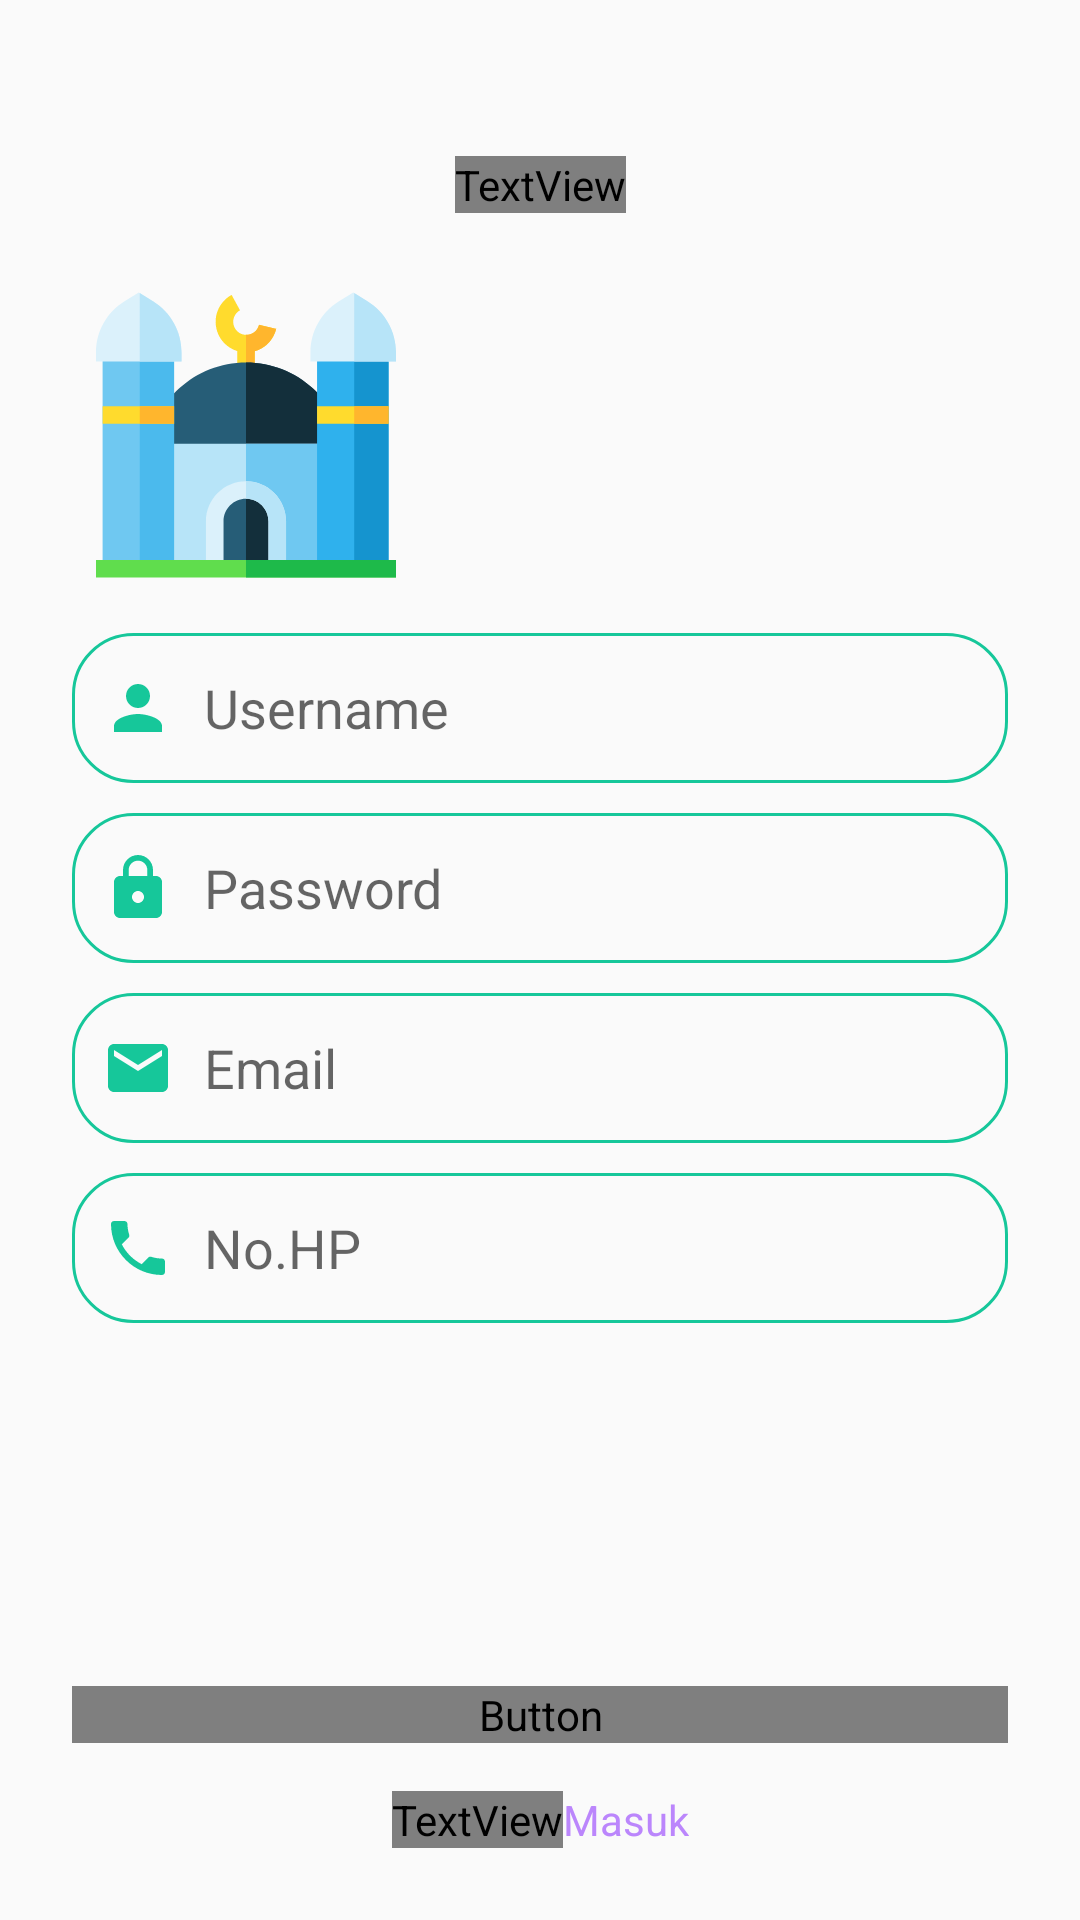

This screen was rendered from an Android layout file. Write that file and the resources it references.
<!-- AndroidManifest.xml: application theme Theme.DaiApp -->
<!-- res/layout/activity_register.xml -->
<?xml version="1.0" encoding="utf-8"?>
<androidx.constraintlayout.widget.ConstraintLayout xmlns:android="http://schemas.android.com/apk/res/android"
    xmlns:app="http://schemas.android.com/apk/res-auto"
    xmlns:tools="http://schemas.android.com/tools"
    android:layout_width="match_parent"
    android:layout_height="match_parent"
    tools:context=".RegisterAct">

    <EditText
        android:id="@+id/et_username"
        android:layout_width="0dp"
        android:layout_height="50dp"
        android:layout_marginStart="24dp"
        android:layout_marginTop="16dp"
        android:layout_marginEnd="24dp"
        android:background="@drawable/bg_rounded_stroke"
        android:drawableStart="@drawable/ic_person"
        android:drawablePadding="10dp"
        android:ems="10"
        android:hint="@string/username"
        android:inputType="textPersonName"
        android:paddingStart="10dp"
        app:layout_constraintEnd_toEndOf="parent"
        app:layout_constraintStart_toStartOf="parent"
        app:layout_constraintTop_toBottomOf="@+id/imageView" />

    <EditText
        android:id="@+id/et_password"
        android:layout_width="0dp"
        android:layout_height="50dp"
        android:layout_marginStart="24dp"
        android:layout_marginTop="10dp"
        android:layout_marginEnd="24dp"
        android:background="@drawable/bg_rounded_stroke"
        android:drawableStart="@drawable/ic_baseline_lock_24"
        android:drawablePadding="10dp"
        android:ems="10"
        android:hint="@string/password"
        android:inputType="textPassword"
        android:paddingStart="10dp"
        app:layout_constraintEnd_toEndOf="parent"
        app:layout_constraintStart_toStartOf="parent"
        app:layout_constraintTop_toBottomOf="@+id/et_username" />

    <EditText
        android:id="@+id/et_email"
        android:layout_width="0dp"
        android:layout_height="50dp"
        android:layout_marginStart="24dp"
        android:layout_marginTop="10dp"
        android:layout_marginEnd="24dp"
        android:background="@drawable/bg_rounded_stroke"
        android:drawableStart="@drawable/ic_email"
        android:drawablePadding="10dp"
        android:ems="10"
        android:hint="@string/email"
        android:inputType="textEmailAddress"
        android:paddingStart="10dp"
        app:layout_constraintEnd_toEndOf="parent"
        app:layout_constraintStart_toStartOf="parent"
        app:layout_constraintTop_toBottomOf="@+id/et_password" />

    <EditText
        android:id="@+id/et_nohp"
        android:layout_width="0dp"
        android:layout_height="50dp"
        android:layout_marginStart="24dp"
        android:layout_marginTop="10dp"
        android:layout_marginEnd="24dp"
        android:background="@drawable/bg_rounded_stroke"
        android:drawableStart="@drawable/ic_phone"
        android:drawablePadding="10dp"
        android:ems="10"
        android:hint="@string/no_hp"
        android:inputType="number"
        android:paddingStart="10dp"
        app:layout_constraintEnd_toEndOf="parent"
        app:layout_constraintStart_toStartOf="parent"
        app:layout_constraintTop_toBottomOf="@+id/et_email" />

    <ImageView
        android:id="@+id/imageView"
        android:layout_width="100dp"
        android:layout_height="100dp"
        android:layout_marginStart="32dp"
        android:layout_marginTop="24dp"
        app:layout_constraintStart_toStartOf="parent"
        app:layout_constraintTop_toBottomOf="@+id/textView2"
        app:srcCompat="@drawable/ic_mosque" />

    <TextView
        android:id="@+id/textView2"
        android:layout_width="wrap_content"
        android:layout_height="wrap_content"
        android:layout_marginTop="52dp"
        android:fontFamily="@font/montserrat"
        android:text="Daftar"
        android:textColor="@color/green"
        android:textSize="30sp"
        app:layout_constraintEnd_toEndOf="parent"
        app:layout_constraintStart_toStartOf="parent"
        app:layout_constraintTop_toTopOf="parent" />

    <Button
        android:id="@+id/bt_daftar"
        style="@style/Button"
        android:layout_width="0dp"
        android:layout_height="wrap_content"
        android:layout_marginStart="24dp"
        android:layout_marginEnd="24dp"
        android:layout_marginBottom="16dp"
        android:text="@string/daftar"
        app:layout_constraintBottom_toTopOf="@+id/linearLayout"
        app:layout_constraintEnd_toEndOf="parent"
        app:layout_constraintStart_toStartOf="parent" />


    <LinearLayout
        android:id="@+id/linearLayout"
        android:layout_width="wrap_content"
        android:layout_height="wrap_content"
        android:layout_marginBottom="24dp"
        android:orientation="horizontal"
        app:layout_constraintBottom_toBottomOf="parent"
        app:layout_constraintEnd_toEndOf="parent"
        app:layout_constraintStart_toStartOf="parent">

        <TextView
            style="@style/TextView"
            android:layout_width="wrap_content"
            android:layout_height="wrap_content"
            android:text="Punya Akun?" />

        <TextView
            android:id="@+id/tv_masuk"
            android:layout_width="wrap_content"
            android:layout_height="wrap_content"
            android:text="@string/masuk"
            android:textColor="@color/purple_200" />
    </LinearLayout>
</androidx.constraintlayout.widget.ConstraintLayout>
<!-- resources referenced by this layout -->
<resources>
  <color name="green">#16c79a</color>
  <color name="purple_200">#FFBB86FC</color>
  <!-- drawable bg_rounded_stroke (drawable) -->
  <?xml version="1.0" encoding="utf-8"?>
  <shape xmlns:android="http://schemas.android.com/apk/res/android"
      android:shape="rectangle">
  
      <stroke android:width="1dp"
          android:color="@color/green"/>
  
      <corners android:radius="20dp"/>
  
  </shape>
  <!-- drawable ic_baseline_lock_24 (drawable) -->
  <vector android:height="24dp" android:tint="#16C79A"
      android:viewportHeight="24" android:viewportWidth="24"
      android:width="24dp" xmlns:android="http://schemas.android.com/apk/res/android">
      <path android:fillColor="@android:color/white" android:pathData="M18,8h-1L17,6c0,-2.76 -2.24,-5 -5,-5S7,3.24 7,6v2L6,8c-1.1,0 -2,0.9 -2,2v10c0,1.1 0.9,2 2,2h12c1.1,0 2,-0.9 2,-2L20,10c0,-1.1 -0.9,-2 -2,-2zM12,17c-1.1,0 -2,-0.9 -2,-2s0.9,-2 2,-2 2,0.9 2,2 -0.9,2 -2,2zM15.1,8L8.9,8L8.9,6c0,-1.71 1.39,-3.1 3.1,-3.1 1.71,0 3.1,1.39 3.1,3.1v2z"/>
  </vector>
  <!-- drawable ic_email (drawable) -->
  <vector android:height="24dp" android:tint="#16C79A"
      android:viewportHeight="24" android:viewportWidth="24"
      android:width="24dp" xmlns:android="http://schemas.android.com/apk/res/android">
      <path android:fillColor="@android:color/white" android:pathData="M20,4L4,4c-1.1,0 -1.99,0.9 -1.99,2L2,18c0,1.1 0.9,2 2,2h16c1.1,0 2,-0.9 2,-2L22,6c0,-1.1 -0.9,-2 -2,-2zM20,8l-8,5 -8,-5L4,6l8,5 8,-5v2z"/>
  </vector>
  <!-- drawable ic_mosque: vector/xml drawable (drawable, 3902 chars, omitted) -->
  <!-- drawable ic_person (drawable) -->
  <vector android:height="24dp" android:tint="#16C79A"
      android:viewportHeight="24" android:viewportWidth="24"
      android:width="24dp" xmlns:android="http://schemas.android.com/apk/res/android">
      <path android:fillColor="@android:color/white" android:pathData="M12,12c2.21,0 4,-1.79 4,-4s-1.79,-4 -4,-4 -4,1.79 -4,4 1.79,4 4,4zM12,14c-2.67,0 -8,1.34 -8,4v2h16v-2c0,-2.66 -5.33,-4 -8,-4z"/>
  </vector>
  <!-- drawable ic_phone (drawable) -->
  <vector android:height="24dp" android:tint="#16C79A"
      android:viewportHeight="24" android:viewportWidth="24"
      android:width="24dp" xmlns:android="http://schemas.android.com/apk/res/android">
      <path android:fillColor="@android:color/white" android:pathData="M6.62,10.79c1.44,2.83 3.76,5.14 6.59,6.59l2.2,-2.2c0.27,-0.27 0.67,-0.36 1.02,-0.24 1.12,0.37 2.33,0.57 3.57,0.57 0.55,0 1,0.45 1,1V20c0,0.55 -0.45,1 -1,1 -9.39,0 -17,-7.61 -17,-17 0,-0.55 0.45,-1 1,-1h3.5c0.55,0 1,0.45 1,1 0,1.25 0.2,2.45 0.57,3.57 0.11,0.35 0.03,0.74 -0.25,1.02l-2.2,2.2z"/>
  </vector>
  <string name="daftar">Daftar</string>
  <string name="email">Email</string>
  <string name="masuk">Masuk</string>
  <string name="no_hp">No.HP</string>
  <string name="password">Password</string>
  <string name="username">Username</string>
  <style name="Button" parent="TextAppearance.MaterialComponents.Button">
          <item name="android:textColor">@color/white</item>
          <item name="android:background">@drawable/bg_button_green</item>
          <item name="android:fontFamily">@font/montserrat</item>
      </style>
  <style name="TextView" parent="Widget.AppCompat.TextView">
          <item name="android:fontFamily">@font/montserrat</item>
          <item name="android:textColor">@color/green</item>
      </style>
  <style name="Theme.DaiApp" parent="Theme.AppCompat.Light.NoActionBar">
          
          <item name="colorPrimary">@color/green</item>
          <item name="colorPrimaryVariant">@color/green</item>
          <item name="colorOnPrimary">@color/white</item>
          
          <item name="colorSecondary">@color/teal_200</item>
          <item name="colorSecondaryVariant">@color/teal_700</item>
          
          <item name="android:statusBarColor" tools:targetApi="l">?attr/colorPrimaryVariant</item>
          
      </style>
  <color name="white">#ffffff</color>
  <color name="teal_200">#FF03DAC5</color>
  <color name="teal_700">#FF018786</color>
</resources>
